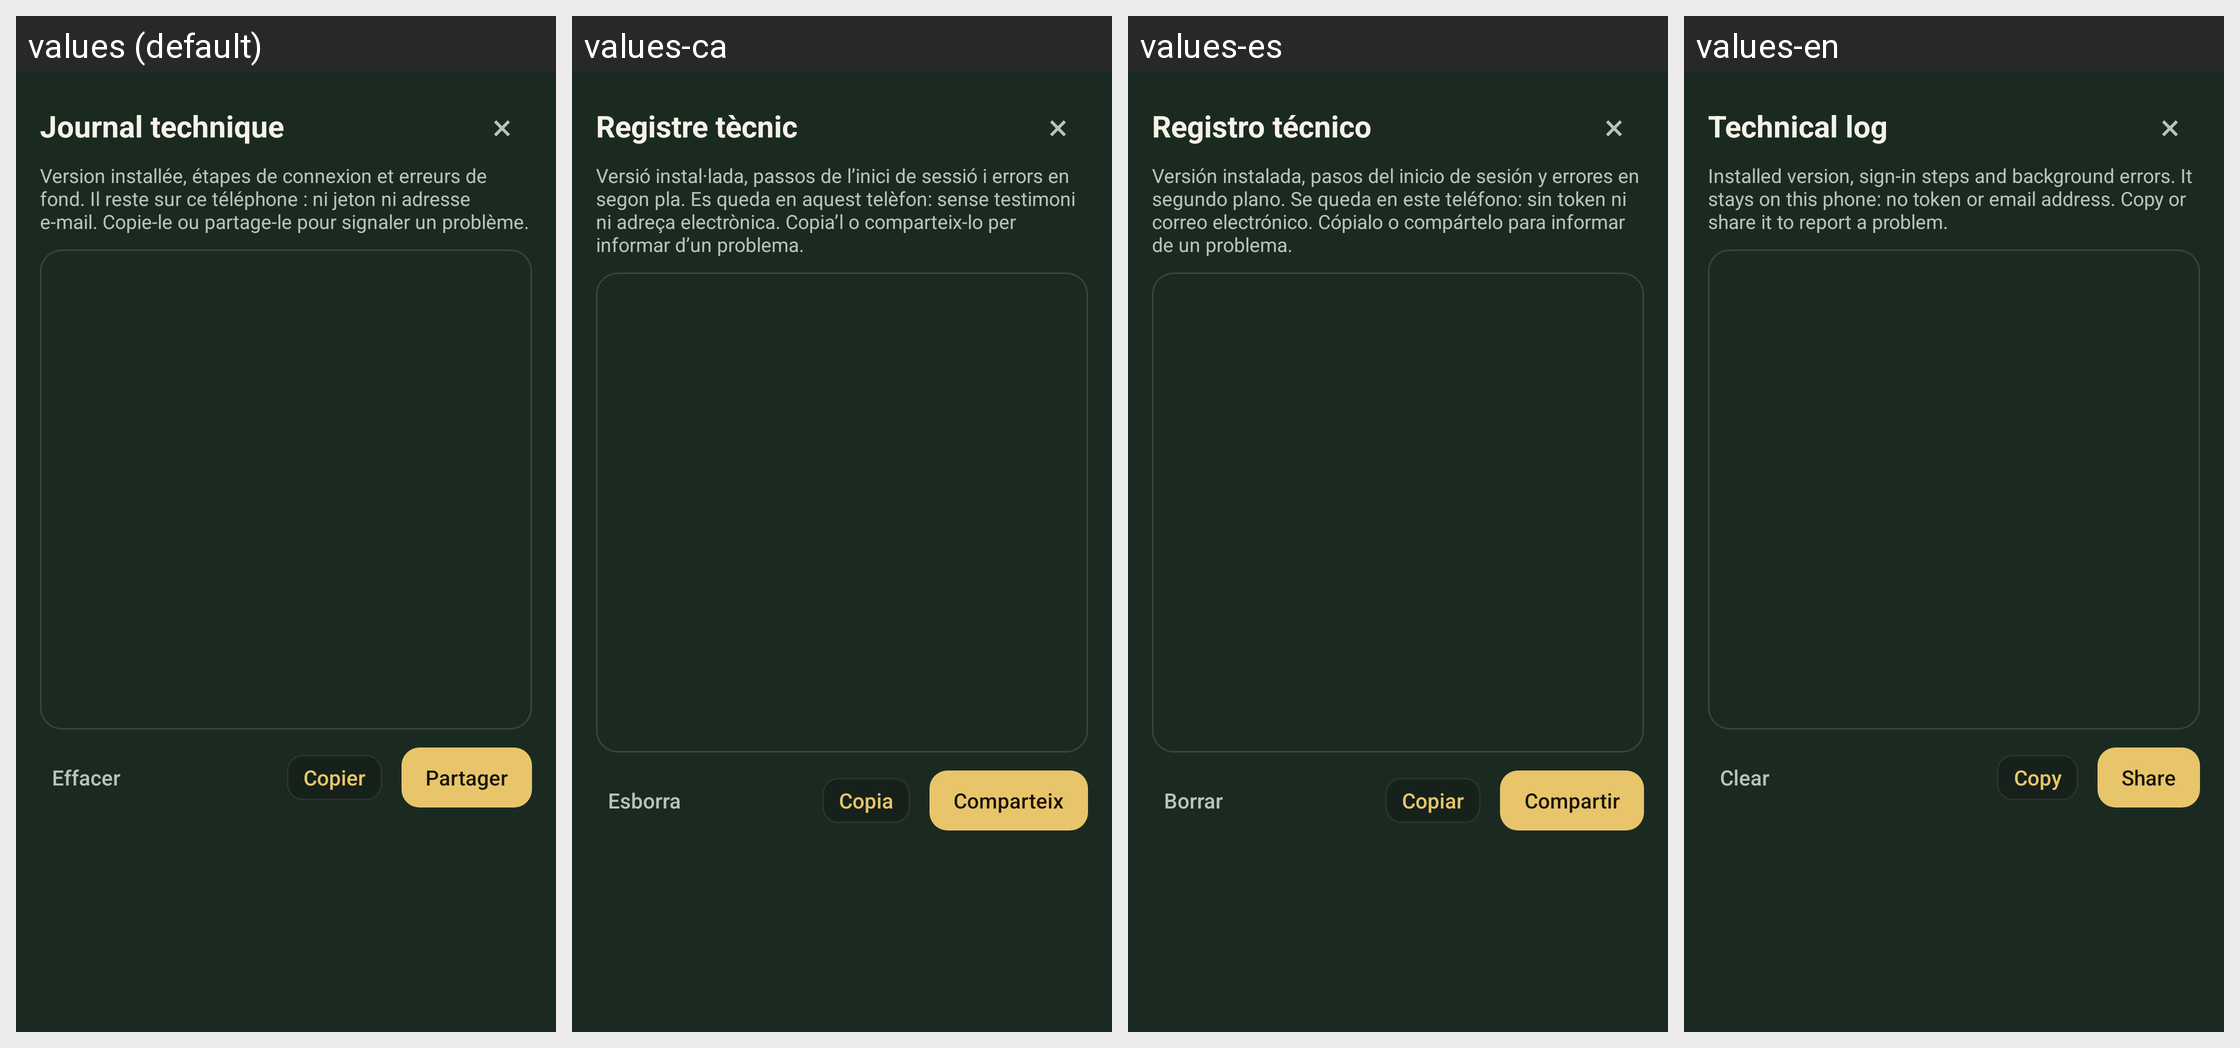

Here is an Android app screen in its default locale and in the app's own translations. Write out the translated-string differences for the strings that appear on this screen.
Android screen res/layout/dialog_diag.xml rendered under 4 locales, left to right: values (default), values-ca, values-es, values-en. Device: Nexus 5 (rendered at 1080×1920; each locale shown at half size, 540×960, under a caption strip naming it); theme Theme.Ods9.
Strings drawn on this screen, with the default value and each locale's value (text and hints the layout hard-codes, and strings that could not be matched under every locale, appear in the picture but are not listed):

diag_title
  values: Journal technique
  values-ca: Registre tècnic
  values-es: Registro técnico
  values-en: Technical log

diag_help
  values: Version installée, étapes de connexion et erreurs de fond. Il reste sur ce téléphone : ni jeton ni adresse e-mail. Copie-le ou partage-le pour signaler un problème.
  values-ca: Versió instal·lada, passos de l’inici de sessió i errors en segon pla. Es queda en aquest telèfon: sense testimoni ni adreça electrònica. Copia’l o comparteix-lo per informar d’un problema.
  values-es: Versión instalada, pasos del inicio de sesión y errores en segundo plano. Se queda en este teléfono: sin token ni correo electrónico. Cópialo o compártelo para informar de un problema.
  values-en: Installed version, sign-in steps and background errors. It stays on this phone: no token or email address. Copy or share it to report a problem.

diag_clear
  values: Effacer
  values-ca: Esborra
  values-es: Borrar
  values-en: Clear

diag_copy
  values: Copier
  values-ca: Copia
  values-es: Copiar
  values-en: Copy

share
  values: Partager
  values-ca: Comparteix
  values-es: Compartir
  values-en: Share
